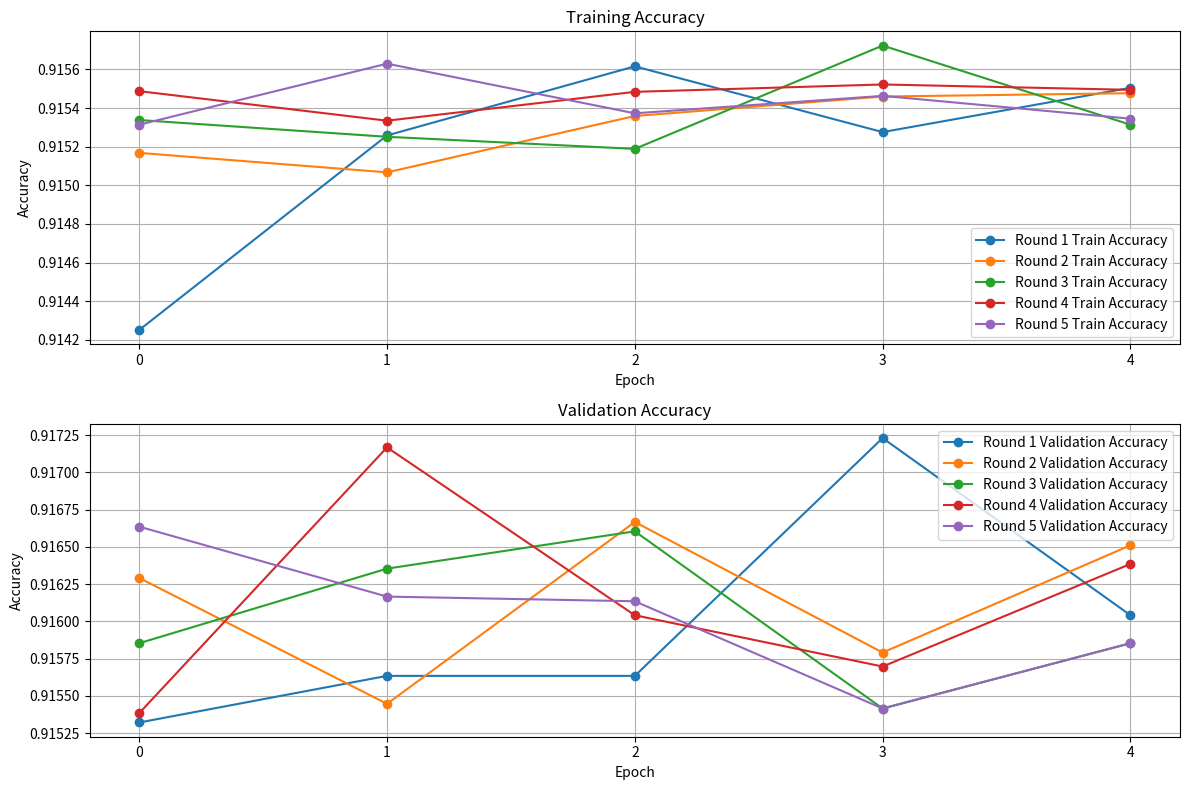

Python code for this plot:
import matplotlib.pyplot as plt

accuracy = [
    [0.9142504930496216, 0.9152580499649048, 0.9156159162521362, 0.9152754545211792, 0.9155047535896301],
    [0.9151677489280701, 0.9150669574737549, 0.91535884141922, 0.9154595732688904, 0.9154769778251648],
    [0.9153379797935486, 0.9152511358261108, 0.9151885509490967, 0.9157236218452454, 0.9153136610984802],
    [0.9154874086380005, 0.9153345227241516, 0.9154838919639587, 0.9155220985412598, 0.9154943227767944],
    [0.9153136610984802, 0.9156298041343689, 0.9153727293014526, 0.9154630303382874, 0.9153449535369873]
]

val_accuracy = [
    [0.9153220653533936, 0.9156347513198853, 0.9156347513198853, 0.9172295331954956, 0.9160412549972534],
    [0.9162914156913757, 0.9154471755027771, 0.9166666865348816, 0.9157910943031311, 0.9165103435516357],
    [0.9158536791801453, 0.9163540005683899, 0.9166041016578674, 0.91541588306427, 0.9158536791801453],
    [0.9153845906257629, 0.9171670079231262, 0.9160412549972534, 0.9156973361968994, 0.9163852334022522],
    [0.9166353940963745, 0.916166365146637, 0.9161350727081299, 0.91541588306427, 0.9158536791801453]
]

plt.figure(figsize=(12, 8))

plt.subplot(2, 1, 1)

for i in range(5):
    plt.plot(accuracy[i], label=f'Round {i+1} Train Accuracy', marker = "o")

plt.title('Training Accuracy')
plt.xlabel('Epoch')
plt.ylabel('Accuracy')
plt.legend()
plt.grid(True)
plt.xticks(range(len(accuracy[0])))

plt.subplot(2, 1, 2)
for i in range(5):
    plt.plot(val_accuracy[i], label=f'Round {i+1} Validation Accuracy', marker = "o")

plt.title('Validation Accuracy')
plt.xlabel('Epoch')
plt.ylabel('Accuracy')
plt.legend()
plt.grid(True)
plt.xticks(range(len(val_accuracy[0])))

plt.tight_layout()
plt.show()